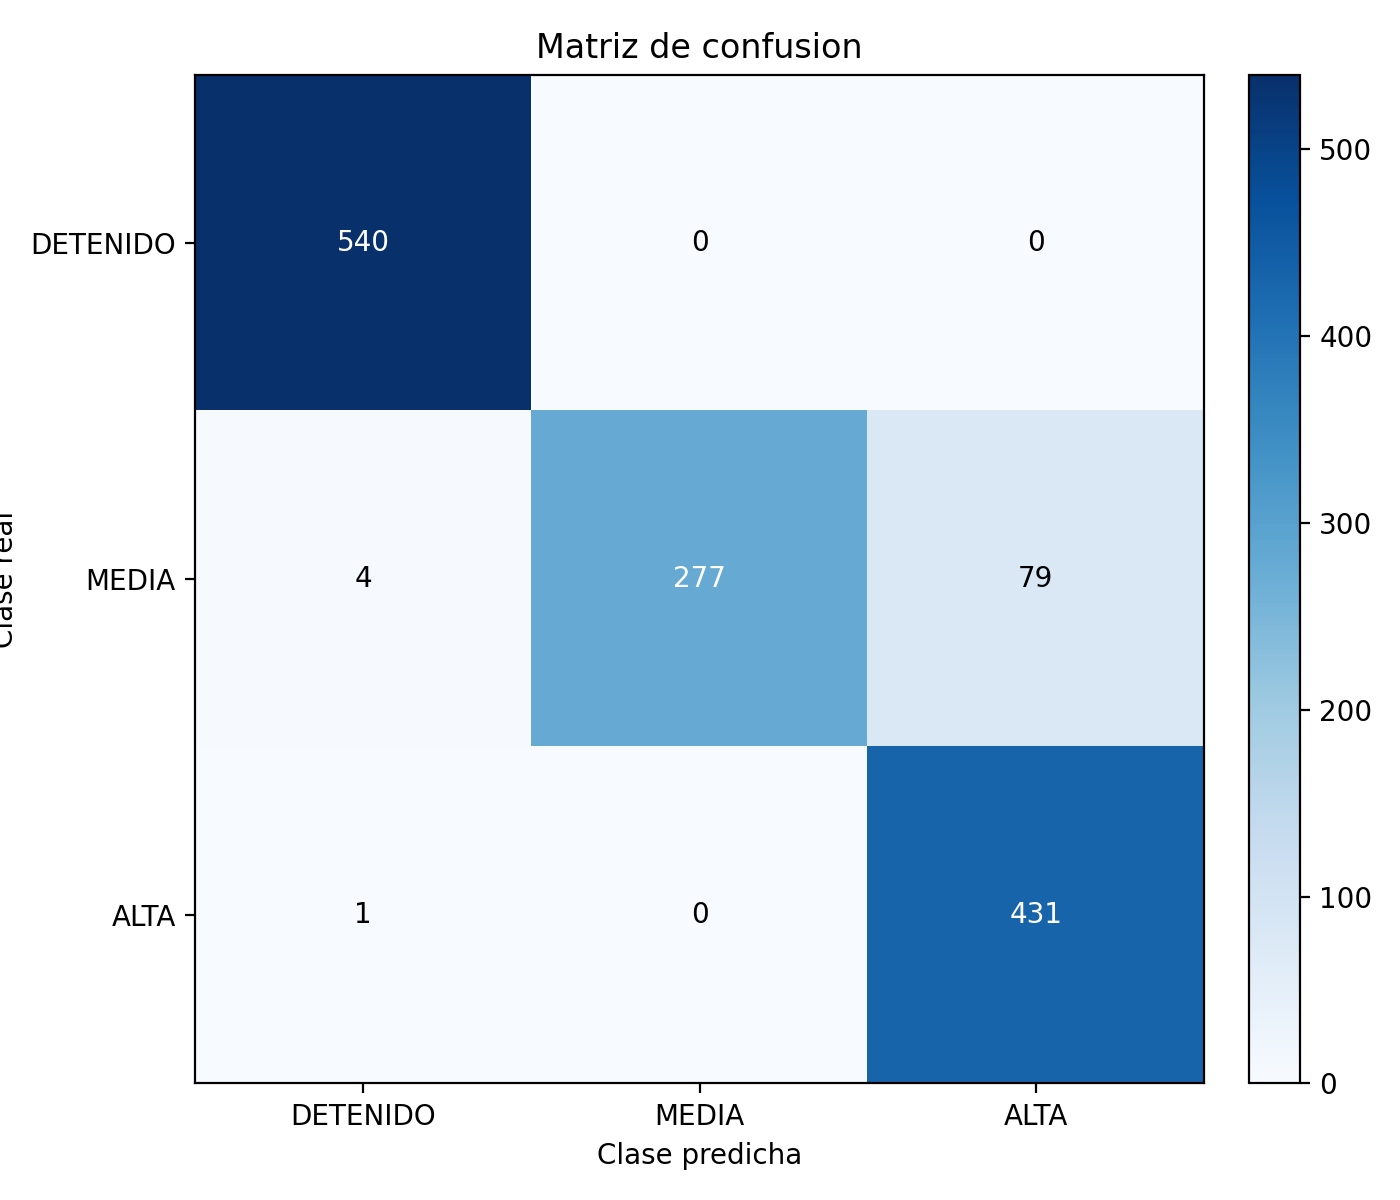

Source data for this figure (header and first rows):
clase_real, PRED_DETENIDO, PRED_MEDIA, PRED_ALTA
REAL_DETENIDO, 540, 0, 0
REAL_MEDIA, 4, 277, 79
REAL_ALTA, 1, 0, 431
